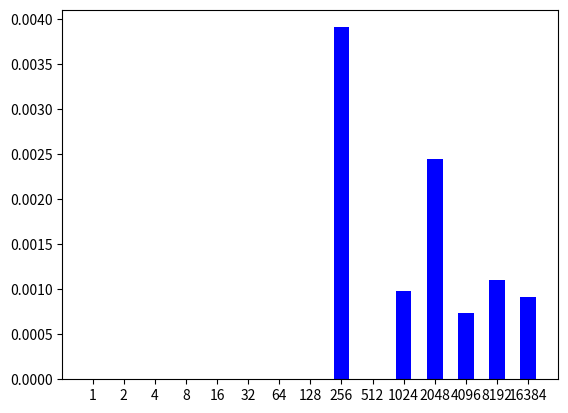

Generate this figure with matplotlib:
# 100 Prisoner Problem:
# The 100 prisoners problem is a mathematical problem in probability theory and combinatorics. 
# In this problem, 100 numbered prisoners must find their own numbers in one of 100 drawers 
# in order to survive. The rules state that each prisoner may open only 50 drawers and cannot 
# communicate with other prisoners. At first glance, the situation appears hopeless, but a clever 
# strategy offers the prisoners a realistic chance of survival.
#
# Usually, one thinks that the success probability is very low (e.g., the first prisoner has a success
# prob. of 50%,... the second also 50%. Together, they should have no more than 25% of successful tries...)
#
# For large N (= rounds), the success probability of the optimal strategy is actually  over 30%.
#
# This short python script is an implementation of this strategy to emperically see that this is the case.

import random
import matplotlib.pyplot as plt

def RandomStrategy(N,P):
    failures = 0 

    for n in range(N):
        drawers = random.sample(range(P), P)
        success = True
        
        for i in range(P):
            open = random.sample(range(P), int(P/2)) # open 50% of them

            if i not in [drawers[j] for j in open]:
                success = False
                break
        if not success:
            failures += 1
    return float(1-failures/N)


def OptimalStrategy(N, P):
    failures = 0

    for n in range(N):
        drawers = random.sample(range(P), P)
        idx = 0
        while idx < P:
            # Create loop
            loop = [drawers[idx]]
            while True:
                next = drawers[loop[-1]]
                drawers[loop[-1]] = -1
                if next == loop[0]:
                    break
                loop.append(next)

            if len(loop) > 50:
                failures += 1
                break

            # Move idx
            while idx < P and drawers[idx] == -1:
                idx += 1
    return float(1-failures/N)

P = 10 # Number of prisoners

D = [2**x for x in range(15)]
H = []

for d in D:
    H.append(RandomStrategy(d, P))

print(H)
index = range(len(D))
plt.bar(index, H, 0.5, color="blue")
plt.xticks(index, D) # labels get centered
plt.show()